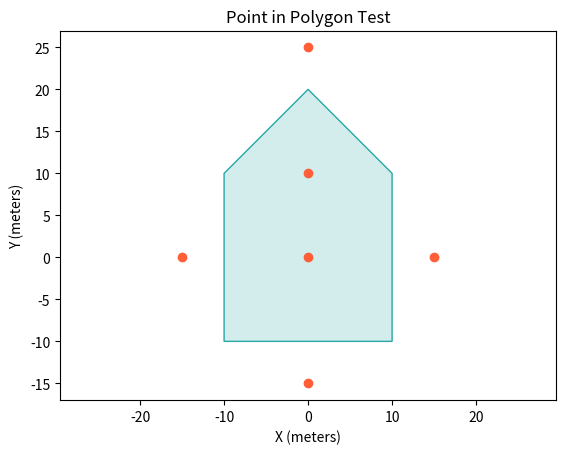

Here is the Python script that generated this plot:
#
# Copyright (c) 2020 FRC Team 3260
#

import matplotlib.pyplot as plt
import numpy as np


def ccw(a, b, c):
    """
    Returns positive for cw, negative for ccw, and 0 for collinear.
    Reference: https://www.geeksforgeeks.org/orientation-3-ordered-points/
    """
    return (b[1] - a[1]) * (c[0] - b[0]) - (b[0] - a[0]) * (c[1] - b[1])


class Polygon:
    def __init__(self, vertices):
        self.vertices = vertices
        self.center = np.average(self.vertices, axis=0)

    def point_in_convex_polygon(self, point):
        for i in range(len(self.vertices)):
            # get consecutice point paris
            p1 = self.vertices[i - 1]
            p2 = self.vertices[i]
            # if points not ccw, return false
            if ccw(p1, p2, point) > 0:
                return False
        return True

    def scale(self, factor):
        self.vertices -= self.center
        self.vertices *= factor
        self.vertices += self.center


def main():
    points = np.array([[0, 0], [0, 10], [15, 0], [-15, 0], [0, 25], [0, -15]])
    poly = Polygon(np.array([[10, -10], [10, 10], [0, 20], [-10, 10], [-10, -10]]))

    for point in points:
        print(poly.point_in_convex_polygon(point))  # True, True, False, False, False, False

    # Display the polygon and points
    plt.fill(poly.vertices[:,0], poly.vertices[:,1], facecolor=(0.15, 0.65, 0.65, 0.2), edgecolor=(0.15, 0.65, 0.65, 1.0), linewidth=1)
    plt.plot(points[:,0], points[:,1], color=(1.0, 0.37, 0.22, 1.0), marker="o", linestyle='')
    plt.axis("equal")
    plt.title("Point in Polygon Test")
    plt.xlabel("X (meters)")
    plt.ylabel("Y (meters)")
    plt.show()


if __name__ == '__main__':
    main()
